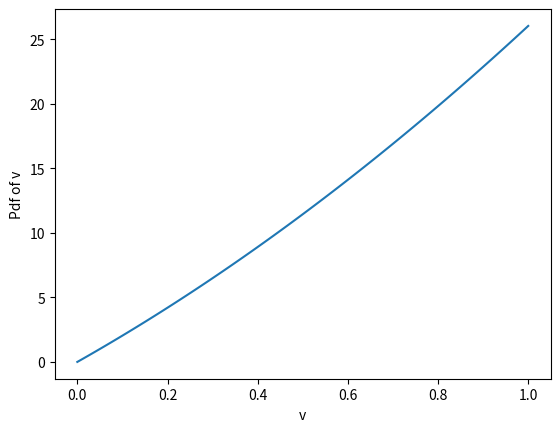

Generate this figure with matplotlib:
import numpy as np
import matplotlib.pyplot as plt
v=np.linspace(0,1,100)
P=2*np.pi*v*(v+np.pi)
plt.plot(v,P)
plt.xlabel('v')
plt.ylabel('Pdf of v')
plt.show()